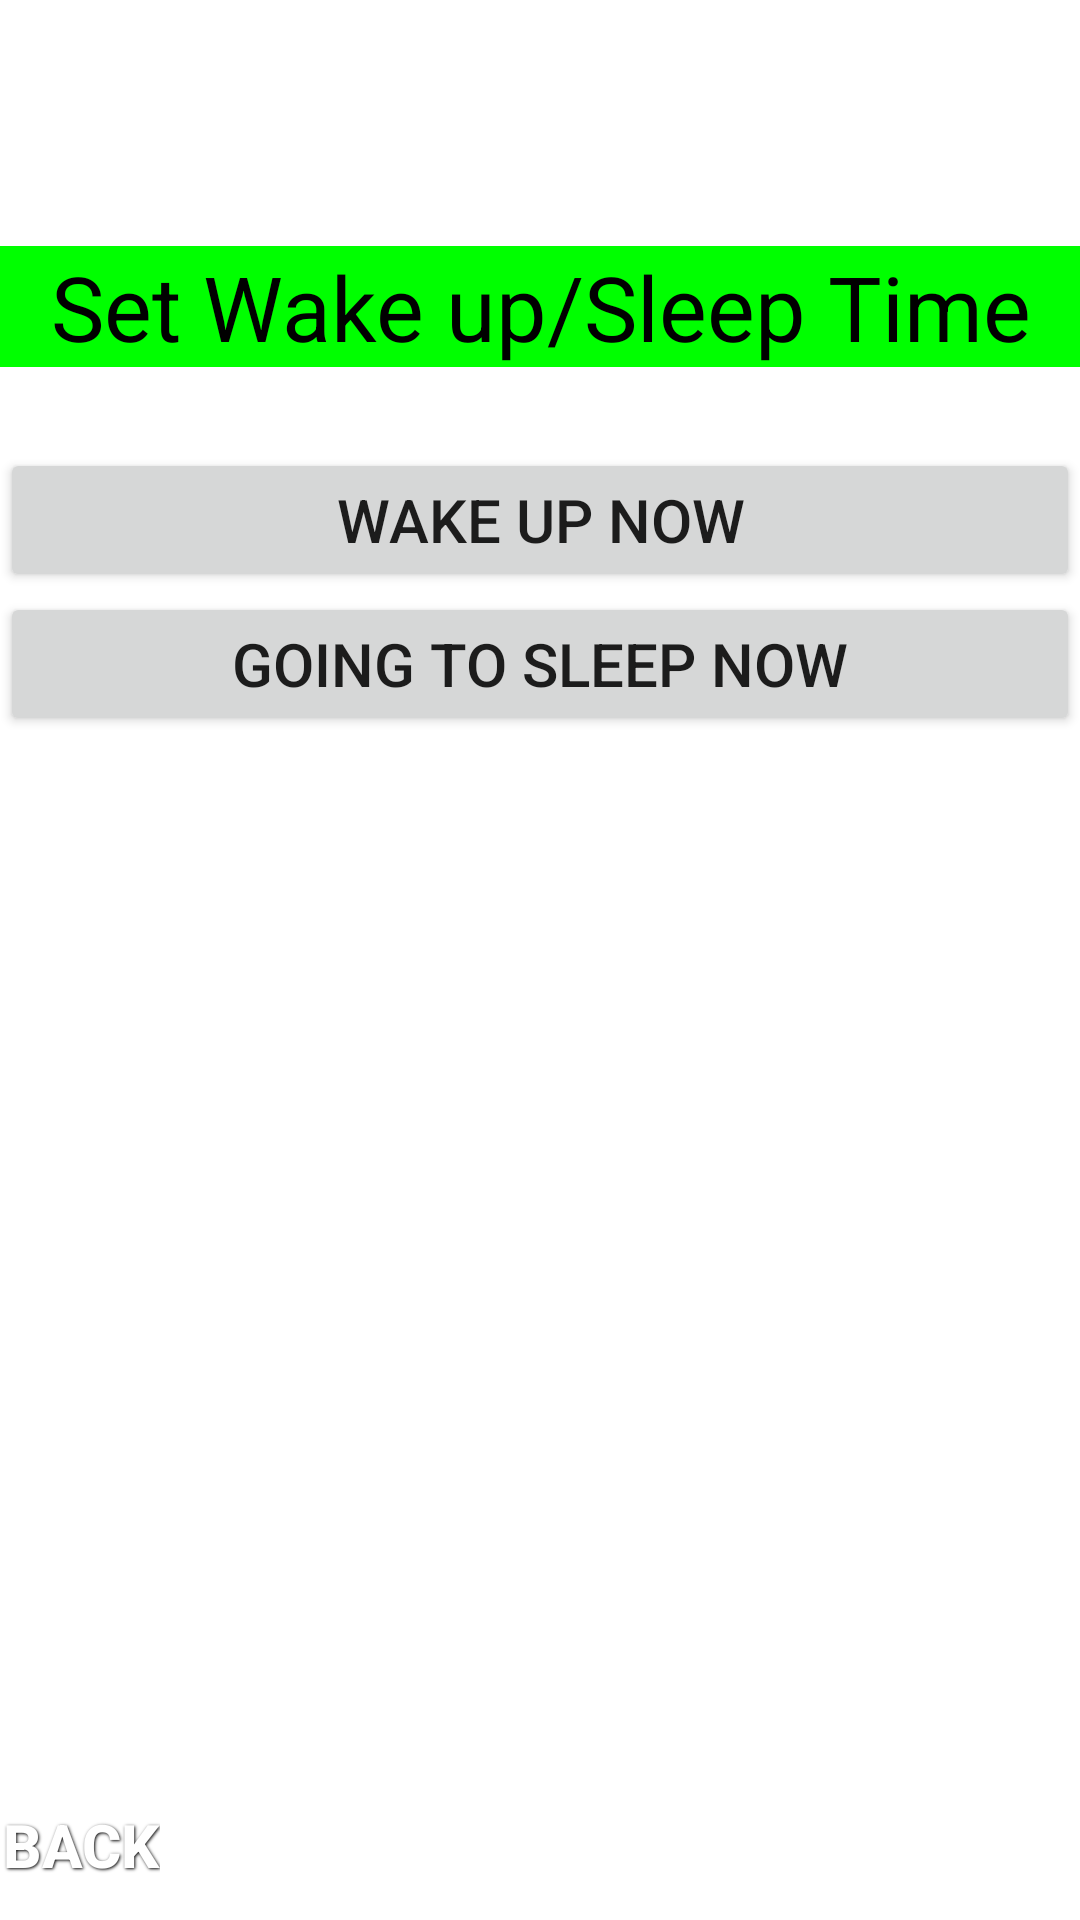

Layout XML and referenced resources for this Android screen:
<!-- AndroidManifest.xml: fallback theme Theme.MaterialComponents.DayNight.NoActionBar -->
<!-- res/layout/minnesota_saliva_layout.xml -->
<?xml version="1.0" encoding="utf-8"?>
<RelativeLayout xmlns:android="http://schemas.android.com/apk/res/android"
    android:id="@+id/ButtonLayout"
    android:layout_width="fill_parent"
    android:layout_height="fill_parent" >

    
    
    
    
    

    <Button
        android:id="@+id/BackButton"
        android:layout_width="wrap_content"
        android:layout_height="wrap_content"
        android:layout_alignParentBottom="true"
        android:layout_alignParentLeft="true"
        android:minWidth="100px"
        android:text="Back"
        android:background="@drawable/button_red"                
		style="@style/button_text"
        android:textSize="20sp" >

        
        
    </Button>

    

    <LinearLayout
        android:id="@+id/LinearLayout1"        
        android:layout_width="fill_parent"
        android:layout_height="wrap_content"
        android:layout_alignParentLeft="true"
        android:layout_alignParentRight="true"
        android:layout_alignParentTop="true"
        android:layout_marginTop="82dp"
        android:orientation="vertical" >
	<TextView android:id="@+id/incentives" android:text="Set Wake up/Sleep Time"
		android:layout_height="wrap_content" android:textSize="30sp" android:layout_gravity="center_horizontal" android:gravity="center_horizontal" android:background="#ff00ff00" android:textColor="#ff000000" android:layout_width="fill_parent"></TextView>		
	<TextView android:id="@+id/eodlabel" android:text="" android:textSize="20sp"
		android:layout_height="wrap_content" android:layout_width="wrap_content"></TextView>
	
    <Button
        android:id="@+id/saliva_init_wake"
        android:layout_width="fill_parent"
        android:layout_height="wrap_content"
        android:layout_gravity="center_horizontal"
        android:text="Wake up Now"
        android:textSize="20sp" >

    </Button>

    <Button
        android:id="@+id/saliva_init_sleep"
        android:layout_width="fill_parent"
        android:layout_height="wrap_content"
        android:layout_gravity="center_horizontal"
        android:text="Going to Sleep Now"
        android:textSize="20sp" />
        
    </LinearLayout>

</RelativeLayout>
<!-- resources referenced by this layout -->
<resources>
  <style name="button_text">
      <item name="android:layout_width">fill_parent</item>
      <item name="android:layout_height">wrap_content</item>
      <item name="android:textColor">#ffffff</item>
      <item name="android:gravity">center</item>
      <item name="android:layout_margin">1dp</item>
      <item name="android:textSize">20dp</item>
      <item name="android:textStyle">bold</item>
      <item name="android:shadowColor">#000000</item>
      <item name="android:shadowDx">1</item>
      <item name="android:shadowDy">1</item>
      <item name="android:shadowRadius">2</item>
    </style>
</resources>
